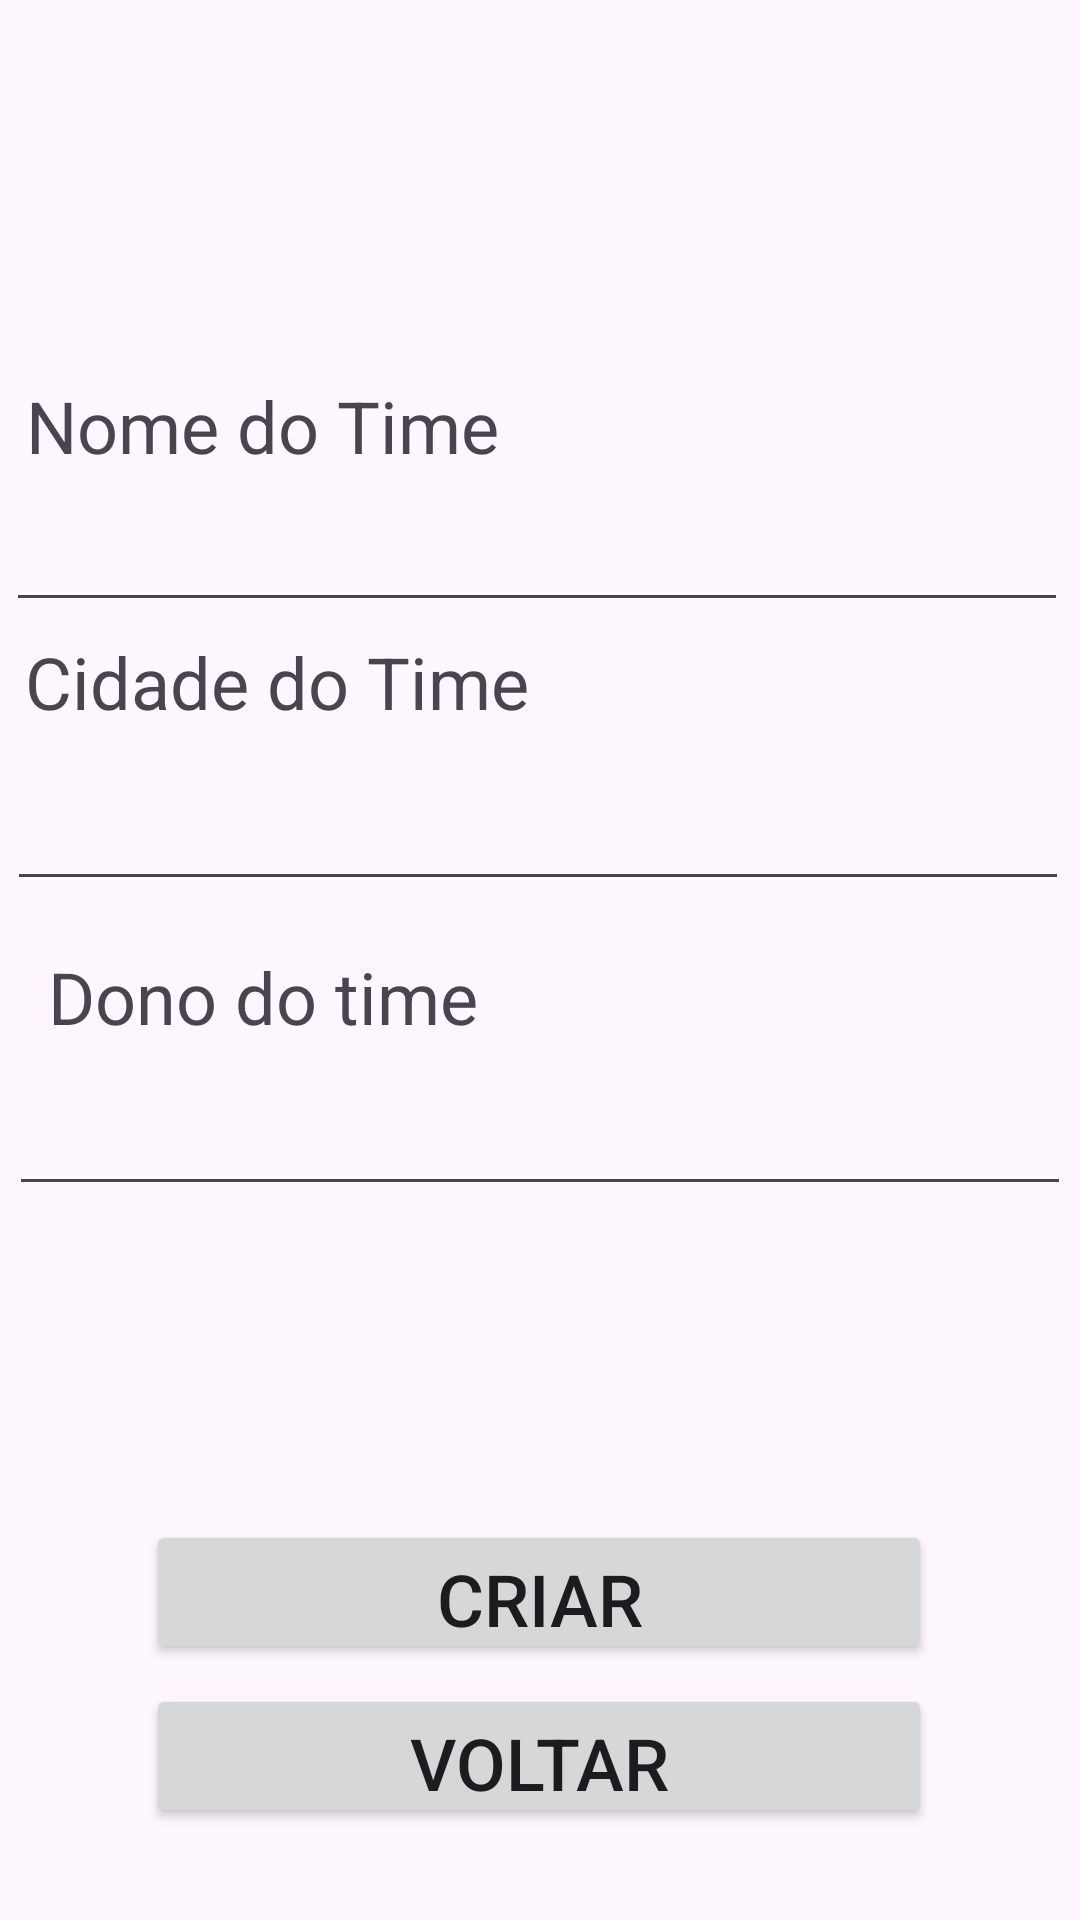

The Android layout XML behind this screen, and the referenced resources:
<!-- AndroidManifest.xml: application theme Theme.ProjetoBD -->
<!-- res/layout/activity_cadastro_de_time.xml -->
<?xml version="1.0" encoding="utf-8"?>
<androidx.constraintlayout.widget.ConstraintLayout xmlns:android="http://schemas.android.com/apk/res/android"
    xmlns:app="http://schemas.android.com/apk/res-auto"
    xmlns:tools="http://schemas.android.com/tools"
    android:id="@+id/main"
    android:layout_width="match_parent"
    android:layout_height="match_parent"
    tools:context=".MainActivity">

    <Button
        android:id="@+id/botaoCriar"
        android:layout_width="262dp"
        android:layout_height="48dp"
        android:text="CRIAR"
        android:textSize="24sp"
        app:cornerRadius="0px"
        app:layout_constraintBottom_toBottomOf="parent"
        app:layout_constraintEnd_toEndOf="parent"
        app:layout_constraintHorizontal_bias="0.496"
        app:layout_constraintStart_toStartOf="parent"
        app:layout_constraintTop_toTopOf="parent"
        app:layout_constraintVertical_bias="0.856" />

    <Button
        android:id="@+id/botaoVoltar"
        android:layout_width="262dp"
        android:layout_height="48dp"
        android:text="VOLTAR"
        android:textSize="24sp"
        app:cornerRadius="0px"
        app:layout_constraintBottom_toBottomOf="parent"
        app:layout_constraintEnd_toEndOf="parent"
        app:layout_constraintHorizontal_bias="0.496"
        app:layout_constraintStart_toStartOf="parent"
        app:layout_constraintTop_toTopOf="parent"
        app:layout_constraintVertical_bias="0.948" />

    <TextView
        android:id="@+id/textView3"
        android:layout_width="wrap_content"
        android:layout_height="wrap_content"
        android:text="Cidade do Time"
        android:textSize="24sp"
        app:layout_constraintBottom_toBottomOf="parent"
        app:layout_constraintEnd_toEndOf="parent"
        app:layout_constraintHorizontal_bias="0.043"
        app:layout_constraintStart_toStartOf="parent"
        app:layout_constraintTop_toTopOf="parent"
        app:layout_constraintVertical_bias="0.347" />

    <EditText
        android:id="@+id/txtLocal"
        android:layout_width="354dp"
        android:layout_height="48dp"
        android:ems="10"
        android:inputType="text"
        app:layout_constraintBottom_toBottomOf="parent"
        app:layout_constraintEnd_toEndOf="parent"
        app:layout_constraintHorizontal_bias="0.368"
        app:layout_constraintStart_toStartOf="parent"
        app:layout_constraintTop_toTopOf="parent"
        app:layout_constraintVertical_bias="0.426"
        tools:ignore="SpeakableTextPresentCheck" />

    <EditText
        android:id="@+id/txtNomeTime"
        android:layout_width="354dp"
        android:layout_height="48dp"
        android:ems="10"
        android:inputType="text"
        app:layout_constraintBottom_toBottomOf="parent"
        app:layout_constraintEnd_toEndOf="parent"
        app:layout_constraintHorizontal_bias="0.333"
        app:layout_constraintStart_toStartOf="parent"
        app:layout_constraintTop_toTopOf="parent"
        app:layout_constraintVertical_bias="0.269"
        tools:ignore="SpeakableTextPresentCheck" />

    <TextView
        android:id="@+id/textView5"
        android:layout_width="wrap_content"
        android:layout_height="wrap_content"
        android:text="Nome do Time"
        android:textSize="24sp"
        app:layout_constraintBottom_toBottomOf="parent"
        app:layout_constraintEnd_toEndOf="parent"
        app:layout_constraintHorizontal_bias="0.043"
        app:layout_constraintStart_toStartOf="parent"
        app:layout_constraintTop_toTopOf="parent"
        app:layout_constraintVertical_bias="0.207" />

    <TextView
        android:id="@+id/textView4"
        android:layout_width="wrap_content"
        android:layout_height="wrap_content"
        android:text="Dono do time"
        android:textSize="24sp"
        app:layout_constraintBottom_toBottomOf="parent"
        app:layout_constraintEnd_toEndOf="parent"
        app:layout_constraintHorizontal_bias="0.074"
        app:layout_constraintStart_toStartOf="parent"
        app:layout_constraintTop_toTopOf="parent"
        app:layout_constraintVertical_bias="0.52" />

    <EditText
        android:id="@+id/txtDono"
        android:layout_width="354dp"
        android:layout_height="48dp"
        android:ems="10"
        android:inputType="text"
        app:layout_constraintBottom_toBottomOf="parent"
        app:layout_constraintEnd_toEndOf="parent"
        app:layout_constraintHorizontal_bias="0.491"
        app:layout_constraintStart_toStartOf="parent"
        app:layout_constraintTop_toTopOf="parent"
        app:layout_constraintVertical_bias="0.598"
        tools:ignore="SpeakableTextPresentCheck" />

    <ImageView
        android:id="@+id/ImgamBase"
        android:layout_width="395dp"
        android:layout_height="117dp"
        app:layout_constraintBottom_toBottomOf="parent"
        app:layout_constraintEnd_toEndOf="parent"
        app:layout_constraintHorizontal_bias="0.49"
        app:layout_constraintStart_toStartOf="parent"
        app:layout_constraintTop_toTopOf="parent"
        app:layout_constraintVertical_bias="0.026"
        tools:srcCompat="@tools:sample/avatars" />

</androidx.constraintlayout.widget.ConstraintLayout>
<!-- resources referenced by this layout -->
<resources>
  <style name="Theme.ProjetoBD" parent="Base.Theme.ProjetoBD" />
  <style name="Base.Theme.ProjetoBD" parent="Theme.Material3.DayNight.NoActionBar">
          
          
      </style>
</resources>
